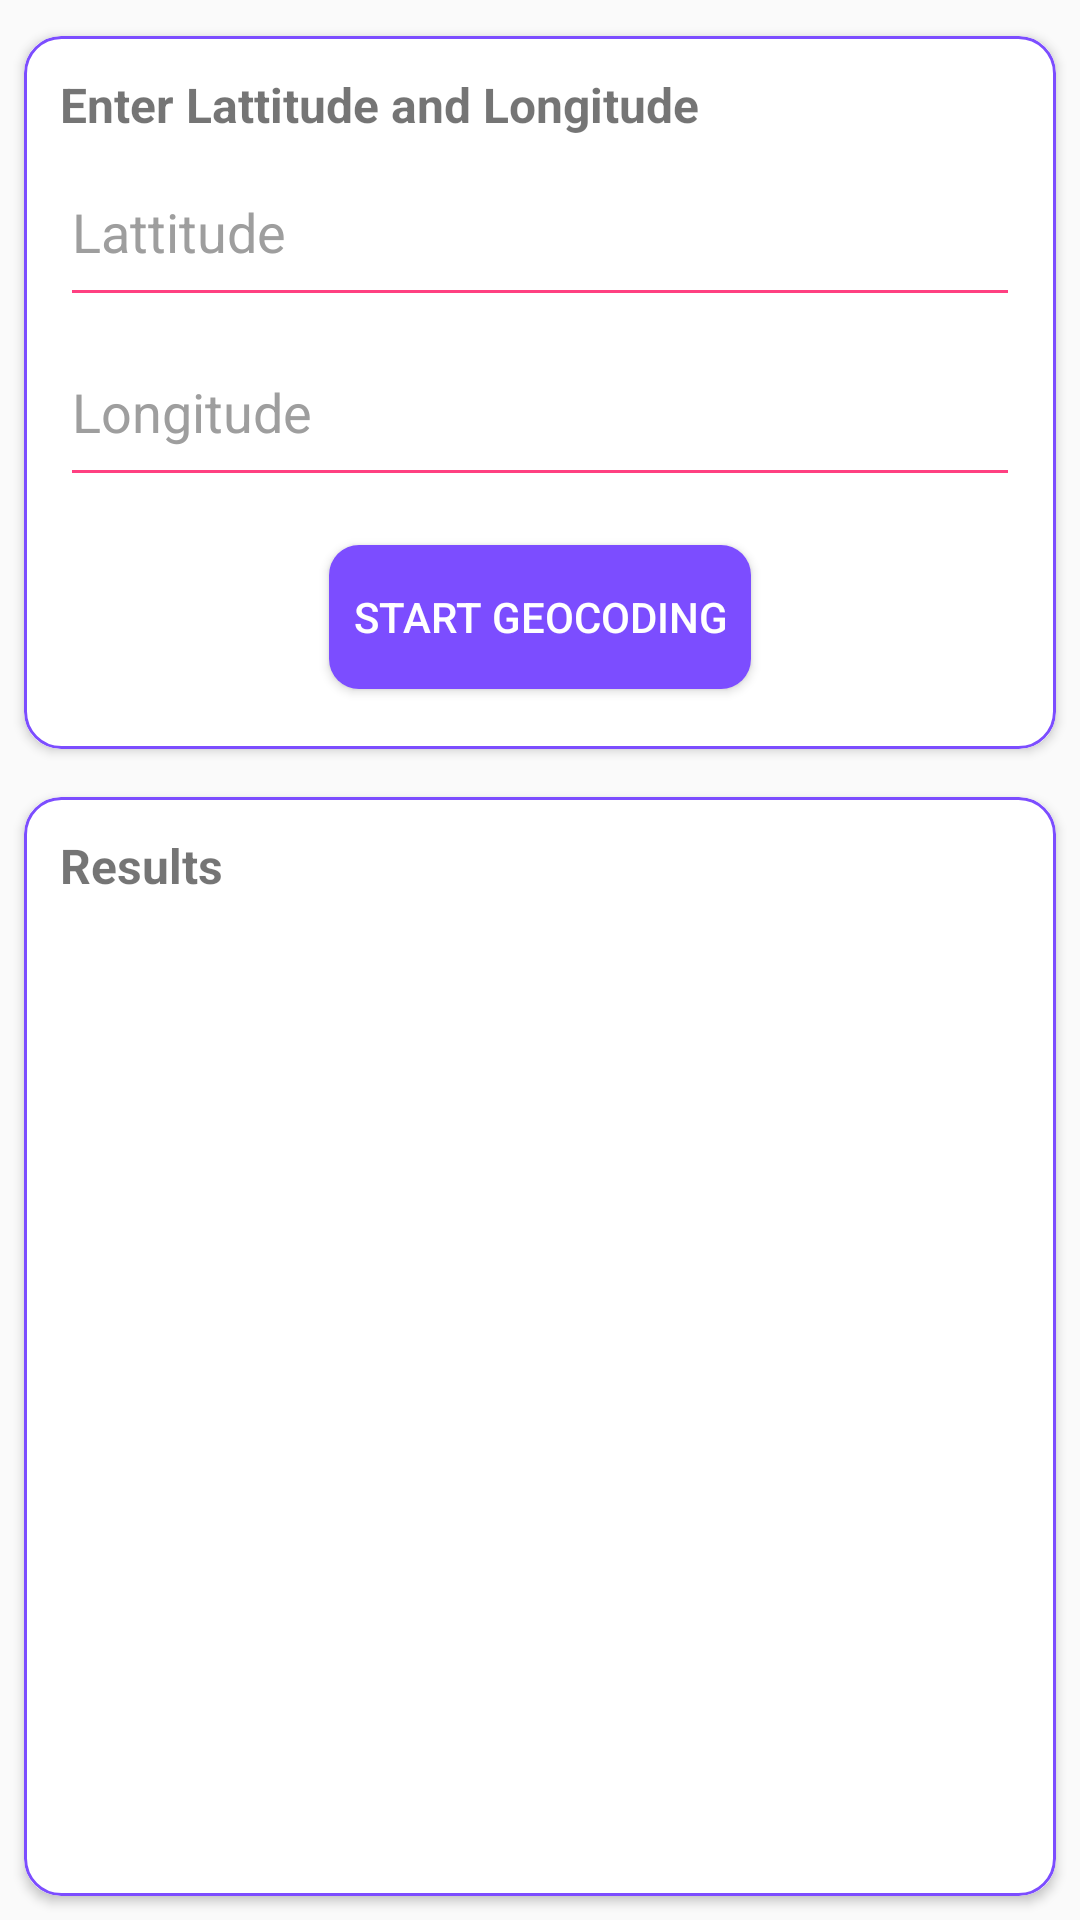

This screen was rendered from an Android layout file. Write that file and the resources it references.
<!-- AndroidManifest.xml: application theme AppTheme -->
<!-- res/layout/fragment_geocoding.xml -->
<?xml version="1.0" encoding="utf-8"?>
<LinearLayout xmlns:android="http://schemas.android.com/apk/res/android"
    xmlns:card_view="http://schemas.android.com/apk/res-auto"
    android:orientation="vertical"
    android:layout_width="match_parent"
    android:layout_height="match_parent"
    android:paddingTop="4dp">

    <android.support.v7.widget.CardView
        android:layout_width="match_parent"
        android:layout_height="wrap_content"
        android:layout_margin="8dp"
        android:background="@drawable/card_border"
        card_view:cardCornerRadius="12dp">

        <LinearLayout
            android:layout_width="match_parent"
            android:layout_height="wrap_content"
            android:background="@drawable/card_border"
            android:orientation="vertical"
            android:padding="12dp">

        <TextView
            android:layout_width="wrap_content"
            android:layout_height="wrap_content"
            android:textSize="16sp"
            android:textStyle="bold"
            android:text="Enter Lattitude and Longitude"/>

        <EditText
            android:id="@+id/edittext_geocode_lat"
            android:layout_width="match_parent"
            android:layout_height="60dp"
            android:text="Lattitude"
            android:textColor="#9e9e9e"
            android:backgroundTint="#ff4081"/>

        <EditText
            android:id="@+id/edittext_geocode_long"
            android:layout_width="match_parent"
            android:layout_height="60dp"
            android:text="Longitude"
            android:textColor="#9e9e9e"
            android:backgroundTint="#ff4081"/>

        <Button
            android:id="@+id/nav_start_btn"
            android:layout_width="wrap_content"
            android:layout_height="wrap_content"
            android:background="@drawable/button_bg"
            android:textColor="#FFF"
            android:layout_gravity="center"
            android:layout_marginTop="16dp"
            android:layout_marginBottom="8dp"
            android:paddingStart="8dp"
            android:paddingEnd="8dp"
            android:text="START GEOCODING" />

        </LinearLayout>

    </android.support.v7.widget.CardView>

    <android.support.v7.widget.CardView
        android:layout_width="match_parent"
        android:layout_height="match_parent"
        android:layout_margin="8dp"
        android:background="@drawable/card_border"
        card_view:cardCornerRadius="12dp">

        <LinearLayout
            android:layout_width="match_parent"
            android:layout_height="match_parent"
            android:background="@drawable/card_border"
            android:orientation="vertical"
            android:padding="12dp">

            <TextView
                android:layout_width="wrap_content"
                android:layout_height="wrap_content"
                android:textSize="16sp"
                android:textStyle="bold"
                android:text="Results"/>



        </LinearLayout>

    </android.support.v7.widget.CardView>

</LinearLayout>
<!-- resources referenced by this layout -->
<resources>
  <!-- drawable button_bg (drawable) -->
  <?xml version="1.0" encoding="utf-8"?>
  <shape xmlns:android="http://schemas.android.com/apk/res/android"
      android:shape="rectangle">
  
      <size
          android:width="20dp"
          android:height="20dp" />
  
      <corners android:radius="10dp"/>
  
      <solid android:color="@color/colorAccent"/>
  
  </shape>
  <!-- drawable card_border (drawable) -->
  <?xml version="1.0" encoding="utf-8"?>
  <shape xmlns:android="http://schemas.android.com/apk/res/android"
      android:shape="rectangle">
  
      <size
          android:width="50dp"
          android:height="50dp" />
  
      <corners android:radius="12dp"/>
  
      <solid android:color="@color/white"/>
      <stroke android:color="@color/colorAccent"
          android:width="1dp"/>
  
  </shape>
  <style name="AppTheme" parent="@style/Theme.AppCompat.Light.DarkActionBar">
          
          <item name="colorPrimary">@color/colorPrimary</item>
          <item name="colorPrimaryDark">@color/colorPrimaryDark</item>
          <item name="colorAccent">@color/colorAccent</item>
      </style>
  <color name="colorAccent">#7C4DFF</color>
  <color name="white">#FFF</color>
  <color name="colorPrimary">#9C27B0</color>
  <color name="colorPrimaryDark">#7B1FA2</color>
</resources>
